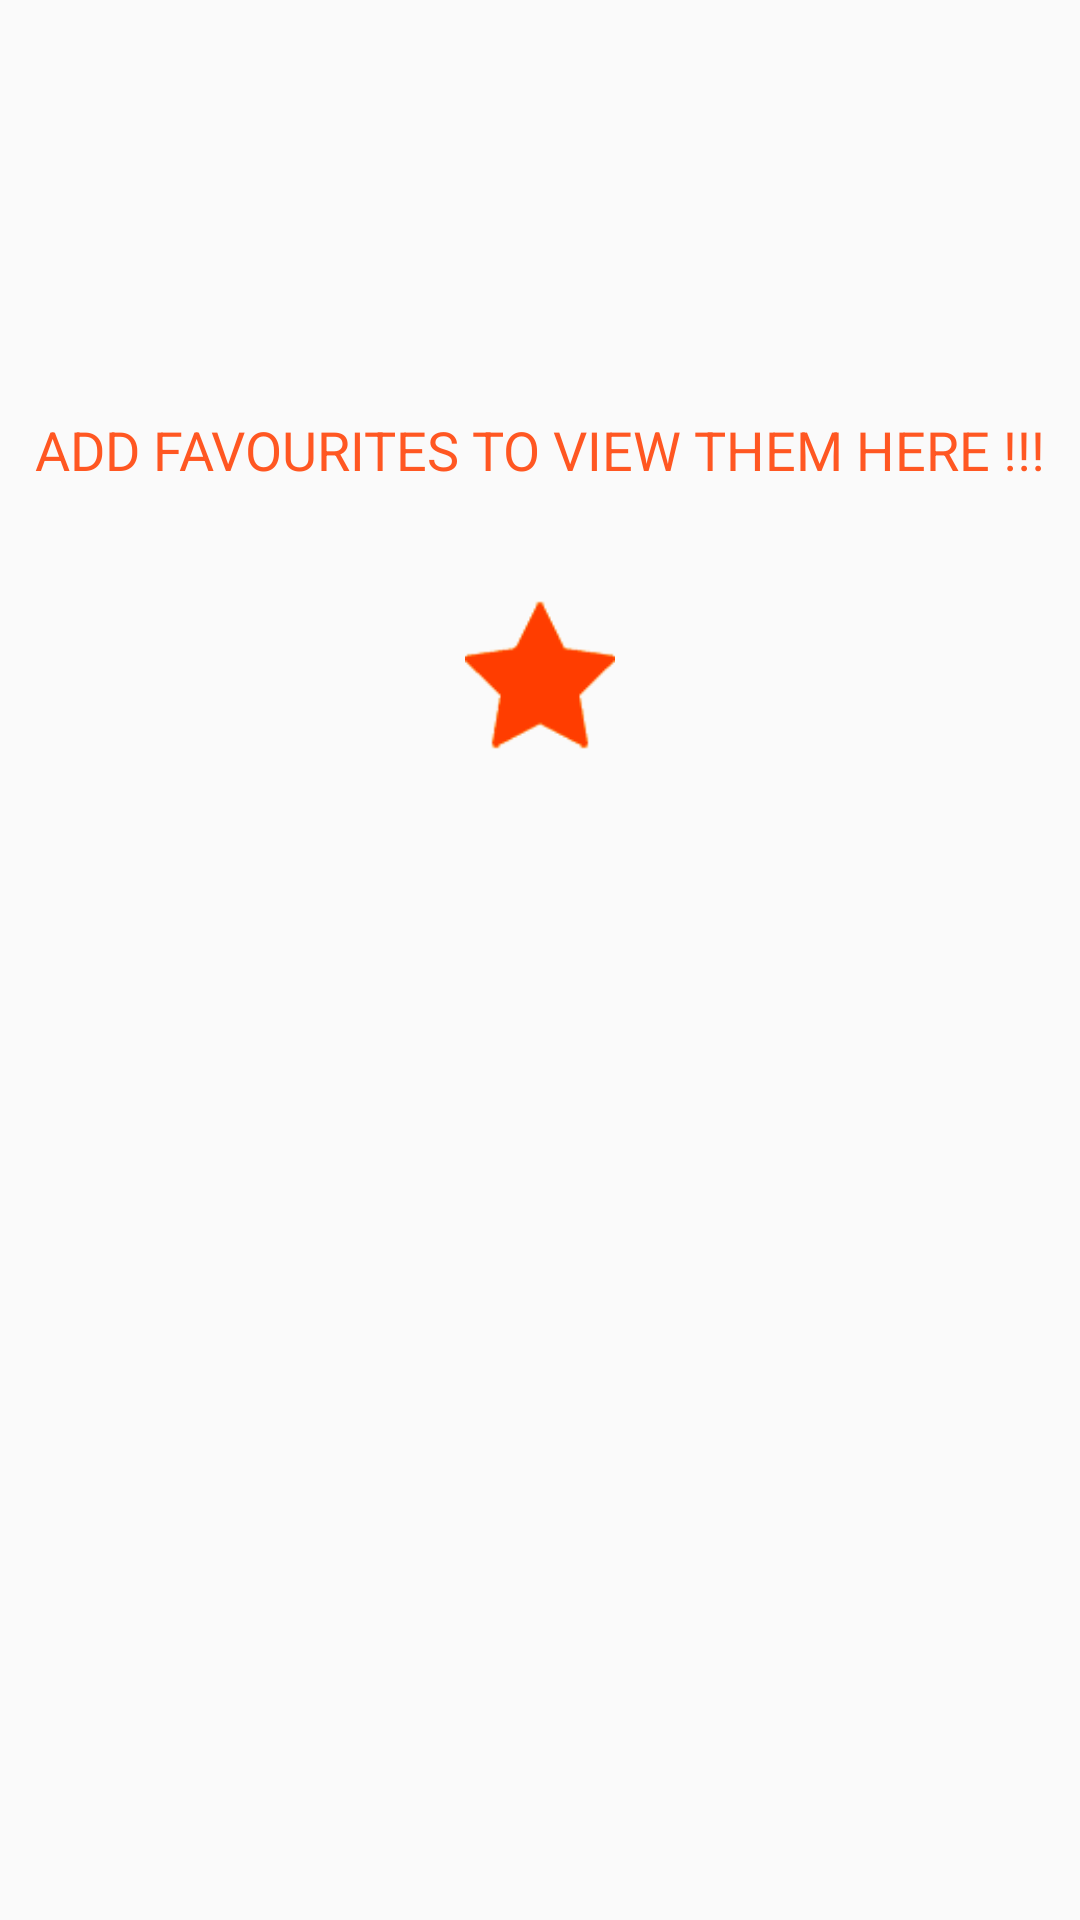

Android layout source for this screen:
<!-- AndroidManifest.xml: application theme AppTheme -->
<!-- res/layout/addfav.xml -->
<?xml version="1.0" encoding="utf-8"?>
<RelativeLayout xmlns:android="http://schemas.android.com/apk/res/android"
    android:layout_width="match_parent" android:layout_height="match_parent">
    <TextView
        android:id="@+id/tvaddfav"
        android:layout_width="match_parent"
        android:layout_height="100dp"
        android:layout_marginTop="100dp"
        android:gravity="center"
        android:text="ADD FAVOURITES TO VIEW THEM HERE !!!"
        android:textSize="18sp"
        android:textColor="@color/colorPrimary"/>
    <ImageView
        android:layout_width="50dp"
        android:layout_height="50dp"
        android:layout_centerHorizontal="true"
        android:layout_below="@+id/tvaddfav"
        android:src="@drawable/favyes"/>
</RelativeLayout>
<!-- resources referenced by this layout -->
<resources>
  <color name="colorPrimary">#FF5722</color>
  <!-- drawable favyes: png bitmap (drawable, 16488 bytes) -->
  <style name="AppTheme" parent="Theme.AppCompat.Light.DarkActionBar">
          
          <item name="colorPrimary">@color/colorPrimary</item>
          <item name="colorPrimaryDark">@color/colorPrimaryDark</item>
          <item name="colorAccent">@color/colorAccent</item>
      </style>
  <color name="colorPrimaryDark">#000000</color>
  <color name="colorAccent">#FF3D00</color>
</resources>
